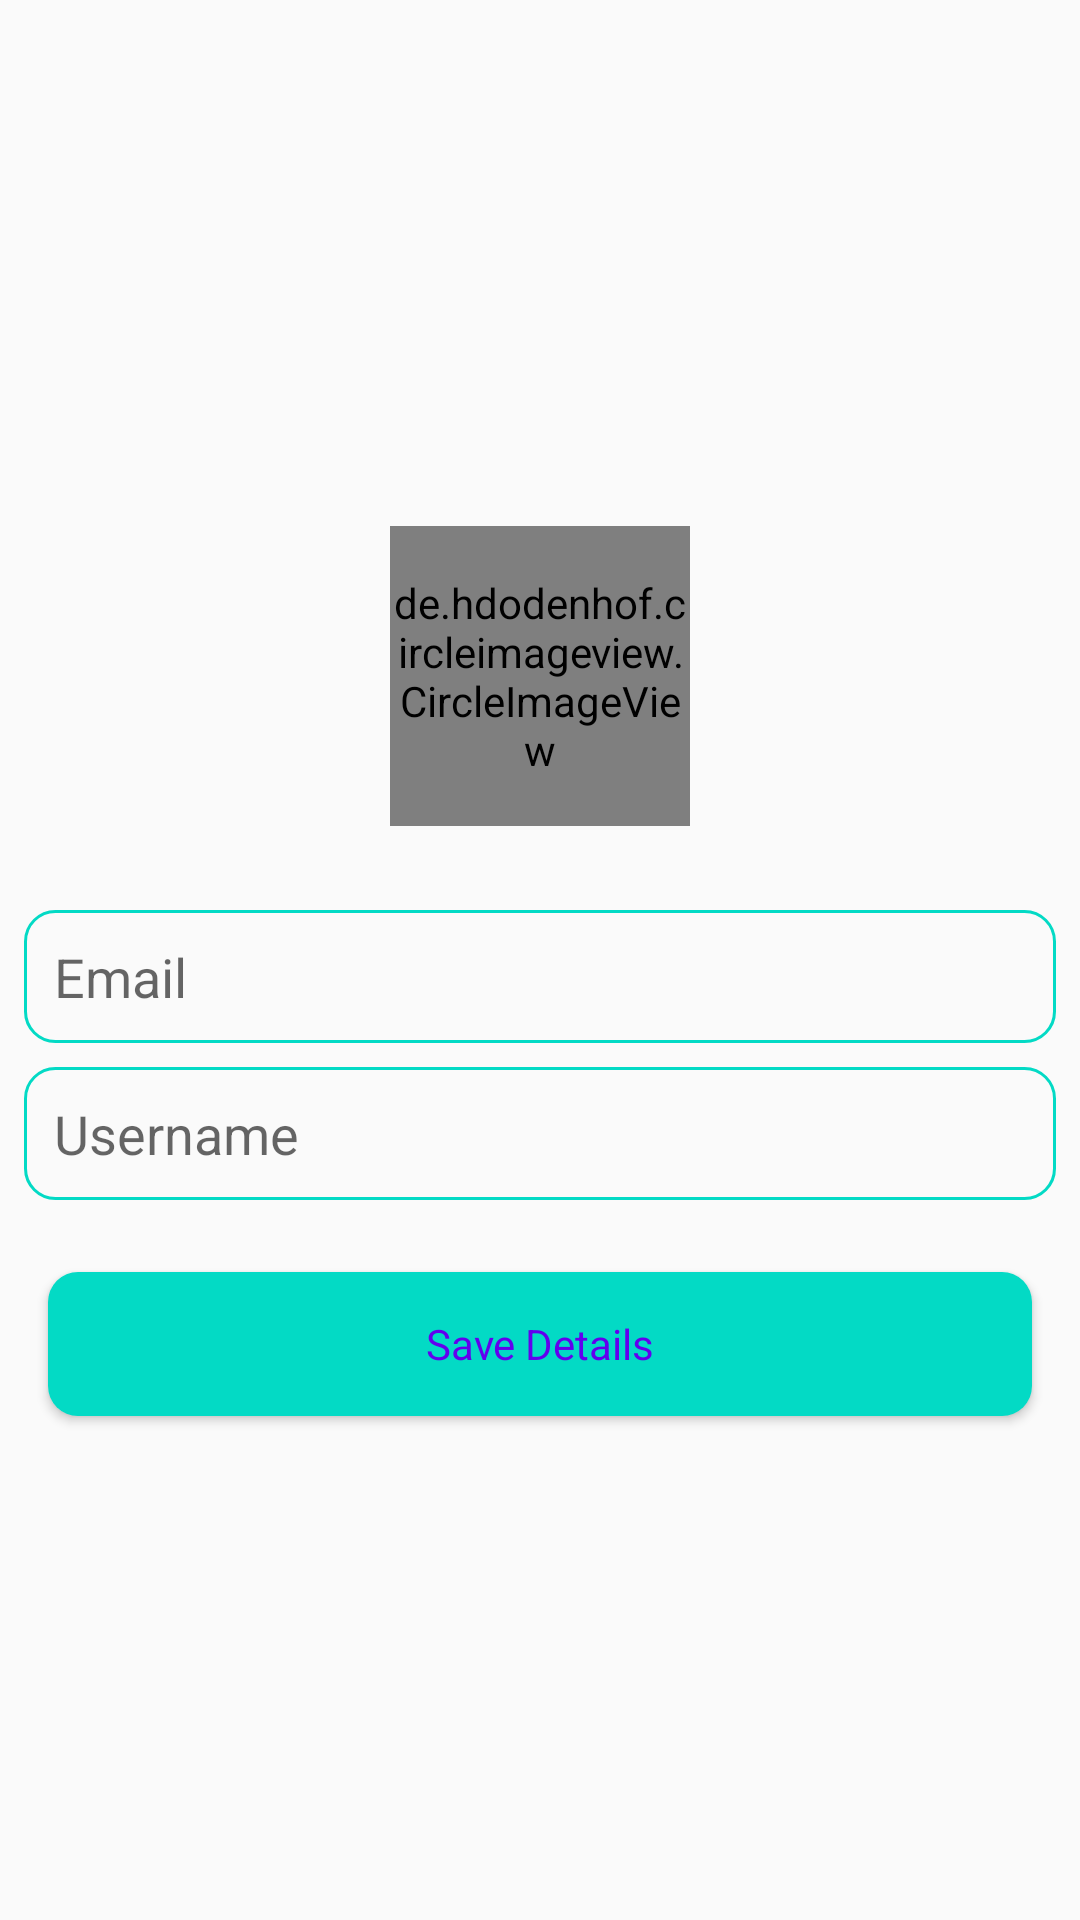

This screen was rendered from an Android layout file. Write that file and the resources it references.
<!-- AndroidManifest.xml: activity theme Theme.AppCompat.DayNight.DarkActionBar -->
<!-- res/layout/activity_profile.xml -->
<?xml version="1.0" encoding="utf-8"?>
<android.support.constraint.ConstraintLayout xmlns:android="http://schemas.android.com/apk/res/android"
    xmlns:app="http://schemas.android.com/apk/res-auto"
    xmlns:tools="http://schemas.android.com/tools"
    android:layout_width="match_parent"
    android:layout_height="match_parent"
    tools:context=".views.ProfileActivity">

    <de.hdodenhof.circleimageview.CircleImageView xmlns:app="http://schemas.android.com/apk/res-auto"
        android:id="@+id/profile_image"
        android:layout_width="100dp"
        android:layout_height="100dp"
        android:layout_marginBottom="28dp"
        android:layout_marginEnd="8dp"
        android:layout_marginStart="8dp"
        android:src="@drawable/ic_account_circle_black_24dp"
        app:civ_border_color="#FF000000"
        app:civ_border_width="1dp"
        app:layout_constraintBottom_toTopOf="@+id/editEmail"
        app:layout_constraintEnd_toEndOf="parent"
        app:layout_constraintStart_toStartOf="parent" />


    <EditText
        android:id="@+id/editEmail"
        android:layout_width="0dp"
        android:layout_height="wrap_content"
        android:layout_marginBottom="8dp"
        android:layout_marginEnd="8dp"
        android:layout_marginStart="8dp"
        android:background="@drawable/edit_outline"
        android:ems="10"
        android:enabled="false"
        android:hint="Email"
        android:inputType="textEmailAddress"
        android:padding="10dp"
        app:layout_constraintBottom_toTopOf="@+id/editText"
        app:layout_constraintEnd_toEndOf="parent"
        app:layout_constraintHorizontal_bias="0.0"
        app:layout_constraintStart_toStartOf="parent" />

    <EditText
        android:id="@+id/editText"
        android:layout_width="0dp"
        android:layout_height="wrap_content"
        android:layout_marginBottom="24dp"
        android:layout_marginEnd="8dp"
        android:layout_marginStart="8dp"
        android:background="@drawable/edit_outline"
        android:ems="10"
        android:hint="Username"
        android:inputType="textPersonName"
        android:padding="10dp"
        app:layout_constraintBottom_toTopOf="@+id/button"
        app:layout_constraintEnd_toEndOf="parent"
        app:layout_constraintHorizontal_bias="0.0"
        app:layout_constraintStart_toStartOf="parent" />

    <Button
        android:id="@+id/button"
        android:layout_width="0dp"
        android:layout_height="wrap_content"
        android:layout_marginBottom="168dp"
        android:layout_marginEnd="16dp"
        android:layout_marginStart="16dp"
        android:background="@drawable/button_outline"
        android:onClick="updateBtn"
        android:text="Save Details"
        android:textAppearance="?android:textAppearanceSmall"
        android:textColor="@color/colorPrimary"
        app:layout_constraintBottom_toBottomOf="parent"
        app:layout_constraintEnd_toEndOf="parent"
        app:layout_constraintHorizontal_bias="0.0"
        app:layout_constraintStart_toStartOf="parent" />
</android.support.constraint.ConstraintLayout>
<!-- resources referenced by this layout -->
<resources>
  <!-- drawable button_outline (drawable) -->
  <?xml version="1.0" encoding="utf-8"?>
  <shape xmlns:android="http://schemas.android.com/apk/res/android">
  
      <solid
          android:color="@color/colorAccent"
          android:width="1dp"/>
      <corners android:radius="10dp"/>
  
  </shape>
  <!-- drawable edit_outline (drawable) -->
  <?xml version="1.0" encoding="utf-8"?>
  <shape xmlns:android="http://schemas.android.com/apk/res/android">
  
      <stroke
          android:color="@color/colorAccent"
          android:width="1dp"/>
      <corners android:radius="10dp"/>
  
  </shape>
  <!-- not gathered from this repository: default colours our renderer supplied (Android Studio template values) -->
  <color name="colorPrimary">#FF6200EE</color>
  <color name="colorAccent">#FF03DAC5</color>
</resources>
